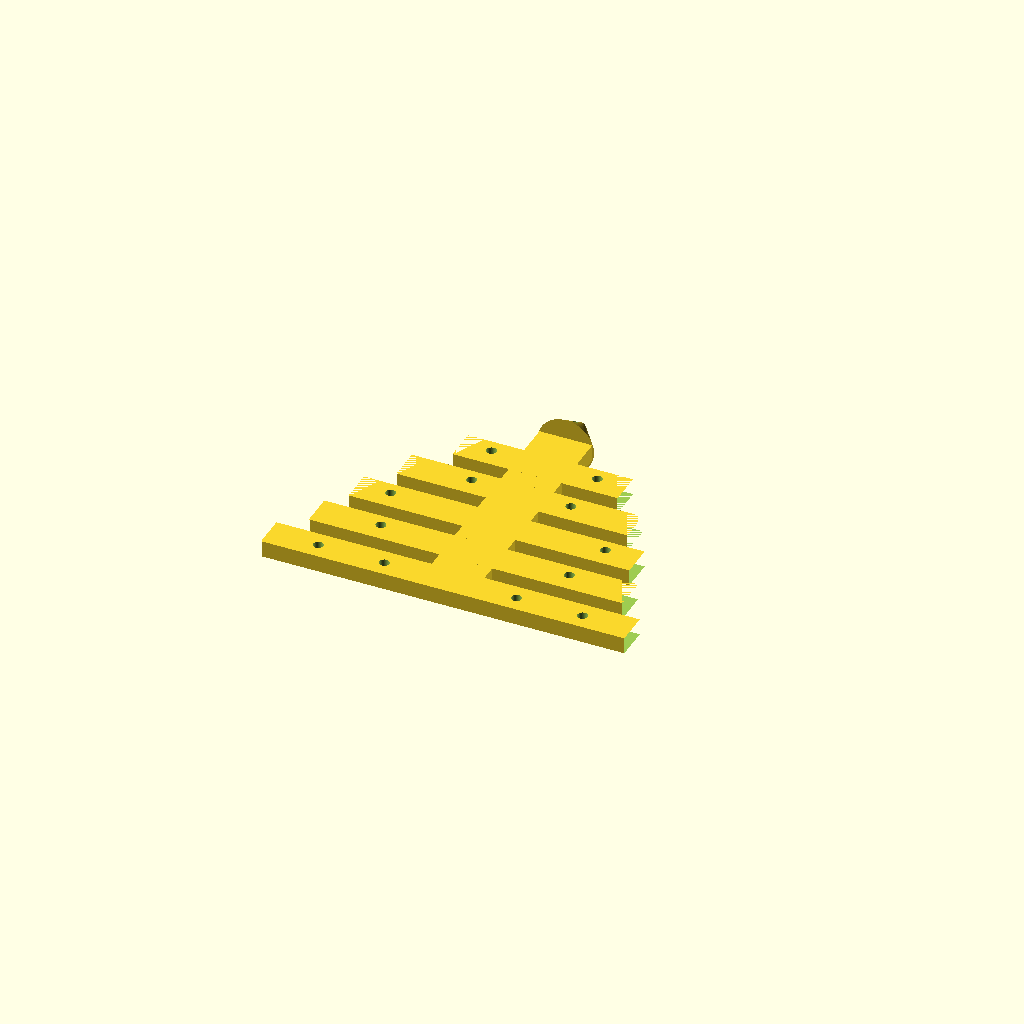
Cell 1 — every parameter at its default value.
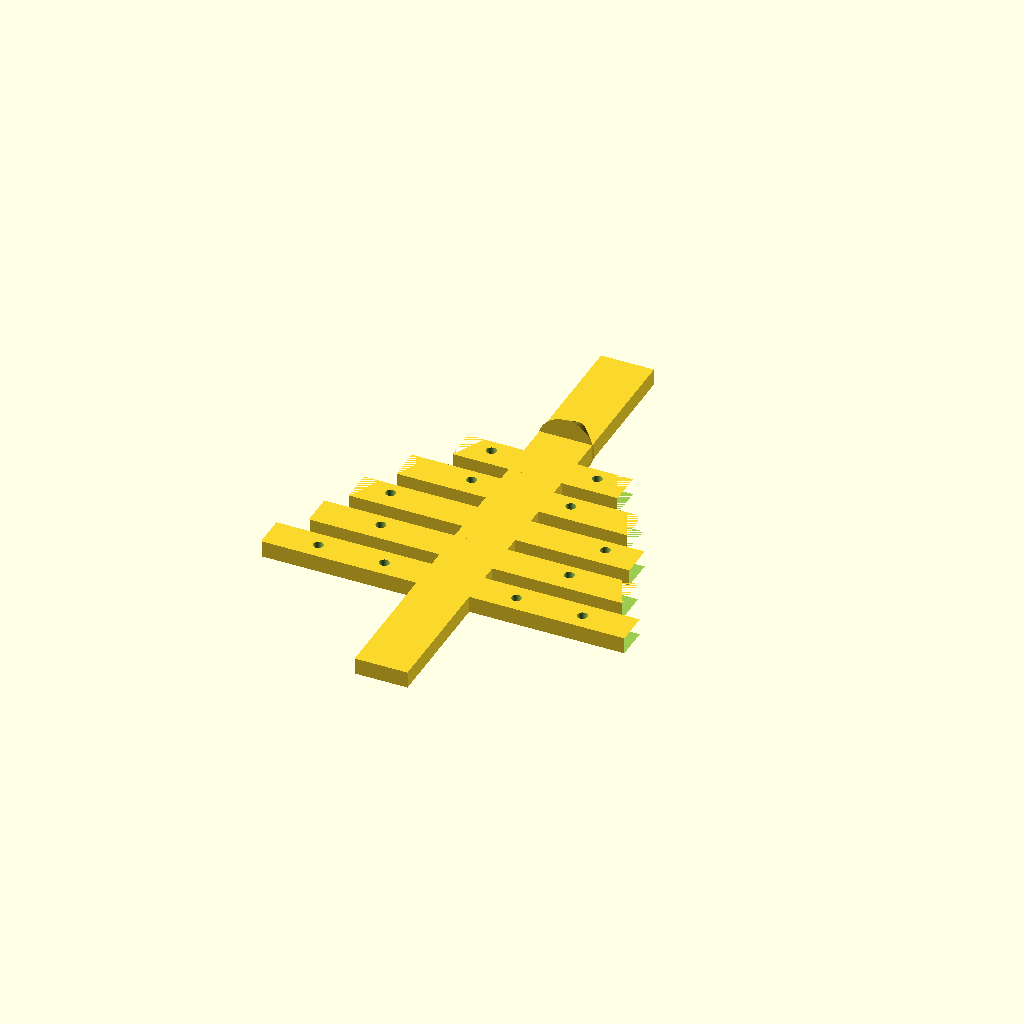
Cell 2: the same model with center_support_height = 32.
All cells are drawn from one camera (rotation 55°, 0°, 25°, orthographic, colour scheme Cornfield), so only the parameter changes between them.
The OpenSCAD source (inputs/thingiverse/files/thing-191288/Christmas-tree-for-decoration/christmas-ornament.scad):
hole_len = 2;
hole_rad = 0.3;

center_support_height = 16;
translate([0,1,0])
cube([3.2,center_support_height,1], center = true);

top_cone_hole = 13;
difference() {
translate([0,10,0])
rotate([0,90,90])
cylinder(2,1.7,0.3,$fn=100, center = true);

translate([0,10,0])
cylinder(top_cone_hole,hole_rad,hole_rad,$fn=100, center = true);

}


//Center bar
center_hole_distance = 6.5;
difference() {
cube([17,2,1], center = true);

translate([9,0.2,0]) 
rotate([0,0,25])
cube([2,2.7,1], center = true);

translate([-9,0.2,0])
rotate([0,0,-25])
cube([2,2.7,1], center = true);

translate([-center_hole_distance,0.2,0])
cylinder(hole_len,0.3,0.3,$fn=100, center = true);

translate([center_hole_distance,0.2,0])
cylinder(hole_len,hole_rad,hole_rad,$fn=100, center = true);

}


//Top bar1
topbar1_hole_distance = 3;
difference() {

translate([0,3,0])
cube([14,2,1], center = true);

translate([7.5,3.2,0])
rotate([0,0,25])
cube([2,2.7,1], center = true);

translate([-7.5,3.2,0])
rotate([0,0,-25])
cube([2,2.7,1], center = true);

translate([-topbar1_hole_distance,3.2,0])
cylinder(hole_len,hole_rad,hole_rad,$fn=100, center = true);

translate([topbar1_hole_distance,3.2,0])
cylinder(hole_len,hole_rad,hole_rad,$fn=100, center = true);


}


//Top bar1
topbar2_hole_distance = 3.2;

difference() {
translate([0,6,0])
cube([10,2,1], center = true);


translate([5.5,6.2,0])
rotate([0,0,25])
cube([2,2.7,1], center = true);

translate([-5.5,6.2,0])
rotate([0,0,-25])
cube([2,2.7,1], center = true);

translate([-topbar2_hole_distance,6.2,0])
cylinder(hole_len,hole_rad,hole_rad,$fn=100, center = true);

translate([topbar2_hole_distance,6.2,0])
cylinder(hole_len,hole_rad,hole_rad,$fn=100, center = true);


}


//BottomBar 1
bottombar_hole_distance = 5.7;
difference() {

translate([0,-3,0])
cube([19,2,1], center = true);

translate([10,-2.8,0])
rotate([0,0,25])
cube([2,2.7,1], center = true);

translate([-10,-2.8,0])
rotate([0,0,-25])
cube([2,2.7,1], center = true);

translate([-bottombar_hole_distance,-2.8,0])
cylinder(hole_len,hole_rad,hole_rad,$fn=100, center = true);

translate([bottombar_hole_distance,-2.8,0])
cylinder(hole_len,hole_rad,hole_rad,$fn=100, center = true);


}


//BottomBar 2
bottombar2_innerhole_distance = 4;
bottombar2_outerhole_distance = 8;

difference() {
translate([0,-6,0])
cube([22,2,1], center = true);

translate([11.5,-5.8,0])
rotate([0,0,25])
cube([2,2.7,1], center = true);

translate([-11.5,-5.8,0])
rotate([0,0,-25])
cube([2,2.7,1], center = true);

translate([-bottombar2_outerhole_distance,-6,0])
cylinder(hole_len,hole_rad,hole_rad,$fn=100, center = true);

translate([bottombar2_outerhole_distance,-6,0])
cylinder(hole_len,hole_rad,hole_rad,$fn=100, center = true);

translate([-bottombar2_innerhole_distance,-6,0])
cylinder(hole_len,hole_rad,hole_rad,$fn=100, center = true);

translate([bottombar2_innerhole_distance,-6,0])
cylinder(hole_len,hole_rad,hole_rad,$fn=100, center = true);

}
Parameter table extracted from the source (name, type, default, range or options):
hole_len: number, default 2
hole_rad: number, default 0.3
center_support_height: number, default 16
top_cone_hole: number, default 13
center_hole_distance: number, default 6.5
topbar1_hole_distance: number, default 3
topbar2_hole_distance: number, default 3.2
bottombar_hole_distance: number, default 5.7
bottombar2_innerhole_distance: number, default 4
bottombar2_outerhole_distance: number, default 8
